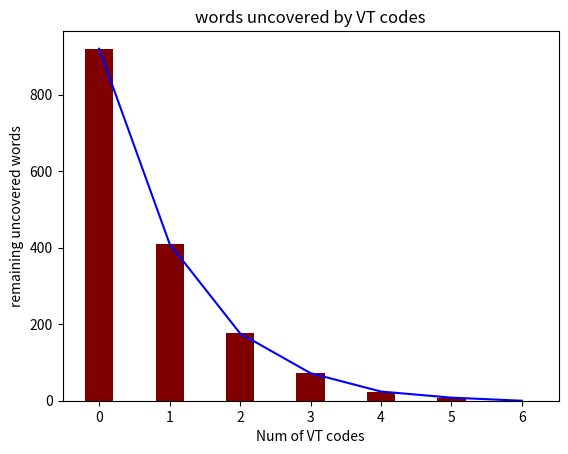

Here is the Python script that generated this plot:
import numpy as np
from numpy.typing import NDArray
import itertools
import sys
from typing import Tuple

import matplotlib.pyplot as plt

Word = NDArray[np.uint8]    # 1 dimentional binary array
Code = NDArray[np.uint8]    # 2 dimentional binary array,
                            # where each row represents a word in the code

np.set_printoptions(threshold=sys.maxsize)

from sympy.ntheory.factor_ import totient
from sympy.ntheory import mobius

from sympy import gcd

def calc_VT_size(a: int, n: int) -> int:
    sum_ = 0
    for d in [x for x in range(1, n+2, 2) if ((n+1) % x == 0)]:
        #print(f"d: {d}")
        exp = 2**((n+1)//d)
        gcd_ = d//gcd(d, a)
        expr = totient(d)*mobius(gcd_)//totient(gcd_)
        sum_ += exp*expr

        #print(gcd_)
    return sum_//(2*(n+1))

def compute_syndrome(code: Code) -> Word:
    """
    compute the VT code syndrome for each element in the code
    """
    n = code.shape[1]
    return np.mod(np.sum((1+np.arange(n))*code, axis=1),n+1)

def get_VT_code(a: int, n: int) -> Code:
    """
    return a list of every word in the code VT_a(n)
    """
    all_words = get_all_words(n)
    VT_filter = compute_syndrome(all_words) == a
    # returns all words whose syndrome is a (as per the definition)
    return all_words[VT_filter]

def get_all_words(n: int) -> Code:
    """
    return every word of length n
    """
    all_combinations = itertools.product([0, 1], repeat=n)
    flattened = itertools.chain.from_iterable(all_combinations)
    array = np.fromiter(flattened, dtype=np.uint8, count=(n*2**n))
    return array.reshape(-1, n)

def find_code_insertion_ball(code: Code) -> Code:
    """
    compute the insertion ball for each word in the code,
    i.e. words that are created by inserting a single bit,
    returning all words in the union of the balls
    """
    length = code.shape[1]
    word_count = code.shape[0]
    # for each word, before index idx, insert the inverse bit at idx
    inv_code = 1 - code
    # except at the end where both 0 and 1 can be appended
    appended = np.repeat([[0,1]], word_count, axis=0)
    values = np.append(inv_code, appended, axis=1)

    # the size of an insertion ball for n length word is n+2,
    ball_size = length + 2

    # create n+2 instances of each word,
    # so that the insertions can be done independantly for each one
    repeated = np.repeat(code, ball_size, axis=0)

    # flatten all instances of each word,
    # so that insertions can be performed on uniform indicies
    flattened = repeated.reshape((word_count, -1))

    # each instance except the last inserts at an index greater by 1,
    # than its predecessor. calculate where that would be in the flattened array
    indicies = (np.arange(ball_size)*length) + np.arange(ball_size)
    # the last instance inserts in the same position as the last,
    # so undo the increment
    indicies[-1] = indicies[-1] - 1

    inserted = np.insert(flattened, indicies, values, axis=1)

    # reshape the result of the insertion into words of length n+1,
    # which can have duplicates across different words in the code
    duplicated = inserted.reshape((-1, length+1))

    # deduplicate the above words and return the resulting code
    return np.unique(duplicated, axis=0)

def find_code_deletion_ball_syndromes(code: Code) -> Code:
    """
    compute the syndromes of deletion ball for each word in the code,
    i.e. words that are created by removing a single bit
    """
    length = code.shape[1]
    word_count = code.shape[0]
    indicies = np.arange(length)*length + np.arange(length)

    # create n instances of each word,
    # so that the deletions can be done independantly for each one
    repeated = np.repeat(code, length, axis=0)
    # flatten all instances of each word,
    # so that insertions can be performed on uniform indicies
    flattened = repeated.reshape((word_count, -1))

    deleted = np.delete(flattened, indicies, axis=1).reshape((-1, length-1))

    # get the all of the syndromes for each word
    syndromes = compute_syndrome(deleted).reshape((word_count, -1))
    # sort values for visual clarity
    return np.sort(syndromes, axis=1)

def find_words_not_covered(code1: Code, code2: Code) -> Code:
    """
    find all words in code1, which are not covered by insertion balls in code2.

    code1 must be a superset the insertion balls of code2,
    and each word in code1 must be unique.
    """

    # find the words covered by code2
    covered = find_code_insertion_ball(code2)
    # add the covered words to code1, so that they would be duplicates
    code3 = np.append(code1, covered, axis=0)

    unique, counts = np.unique(code3, return_counts=True, axis=0)
    # identify which elements are unique despite the append, those are not covered
    return unique[counts == 1]

def unique_per_word(code: Code) -> Word:
    """
    return a flattened array,
    where each element in a word appears once per word.

    elements must be sorted per word
    """
    length = code.shape[1]
    word_count = code.shape[0]
    flattened = code.reshape(-1)
    selection = np.ones(flattened.size, dtype=np.bool_)
    selection[1:] = flattened[1:] != flattened[:-1]
    # ensure duplicates are not deleted accross word boundaries
    selection[np.arange(word_count)*length] = True
    return flattened[selection]

def find_best_coverage(code: Code) -> Tuple[int, int]:
    """
    returns the a value of the VT_a(n) code,
    covering the most words in the given code,
    and the number of words covered
    """
    deletion_syndromes = find_code_deletion_ball_syndromes(code)
    dedup_per_word = unique_per_word(deletion_syndromes)
    coset, counts = np.unique(dedup_per_word, return_counts=True)
    max_coset_idx = np.argmax(counts)
    return coset[max_coset_idx], counts[max_coset_idx]

def collect_coset_coverage(n: int) -> Tuple[Word, Word]:
    """
    returns the cosets used during the greedy algorithm,
    and the number of additional words covered in each round
    """

    code = get_all_words(n+1)
    all_words_np = get_all_words(n+1)
    all_words_n = get_all_words(n)
    syndromes = compute_syndrome(all_words_n)
    cosets = []
    counts = []

    while code.size > 0:
        coset, count = find_best_coverage(code)
        cosets = cosets + [coset]
        counts = counts + [count]
        VT_filter = np.zeros_like(syndromes)
        for a in cosets:
            VT_filter = np.logical_or(VT_filter, syndromes == a)

        code = find_words_not_covered(all_words_np,  all_words_n[VT_filter])
    return np.array(cosets), np.array(counts)

n = 10
cosets, added = collect_coset_coverage(n)

VT_count = np.arange(cosets.size, dtype=np.int_)
remaining = 2**(n+1) - np.cumsum(added)
#percentage = (added)/(2**(n+1))

plt.plot(VT_count, remaining, 'b', label='remaining words')
plt.bar(VT_count, remaining, color='maroon', width = 0.4, label='remaining words')
plt.title('words uncovered by VT codes')
plt.xlabel('Num of VT codes')
plt.ylabel('remaining uncovered words')
plt.show()



'''
for each n well want to :
1. the reminder from the n+1 words space.
2. the percentage added by each VT code 
'''
